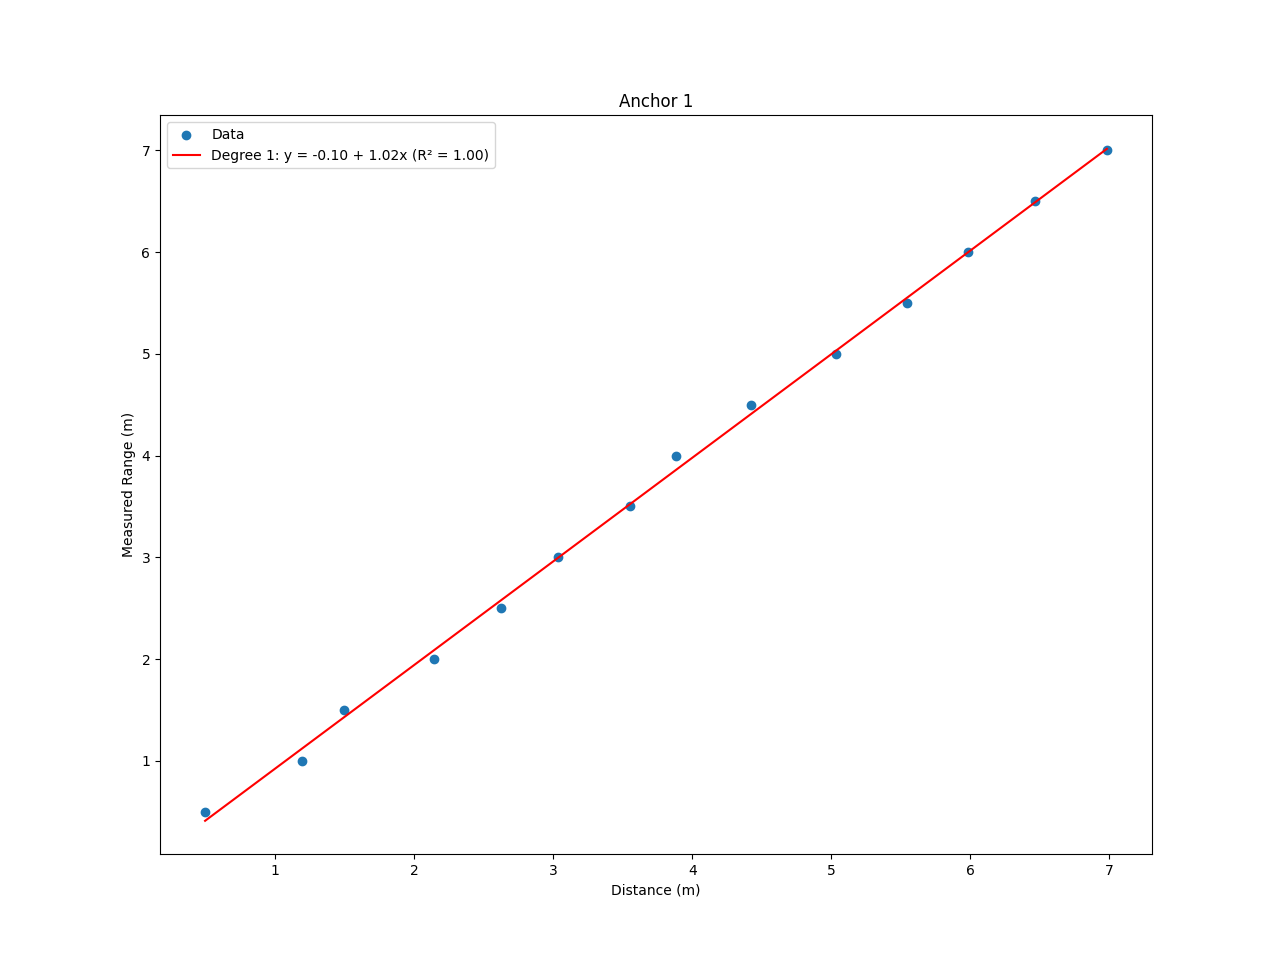

Values plotted in this chart, from the file beside it:
# Distance(m); Anchor 1
0.500; 0.497
1.000; 1.197
1.500; 1.496
2.000; 2.142
2.500; 2.622
3.000; 3.038
3.500; 3.554
4.000; 3.884
4.500; 4.424
5.000; 5.032
5.500; 5.546
6.000; 5.986
6.500; 6.466
7.000; 6.982
